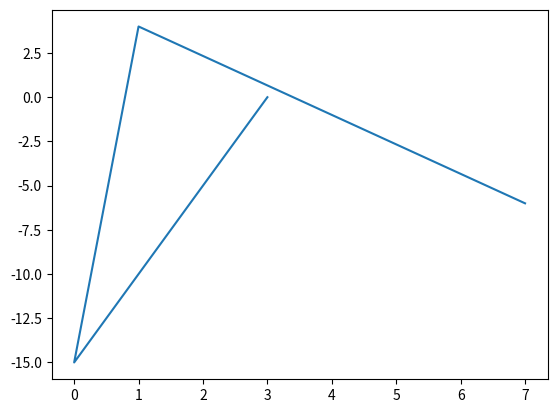

Generate this figure with matplotlib:
import matplotlib.pyplot as plt

x = [3, 0, 1, 7]
y = [0 , -15, 4, -6]
plt.plot(x, y)
plt.show()